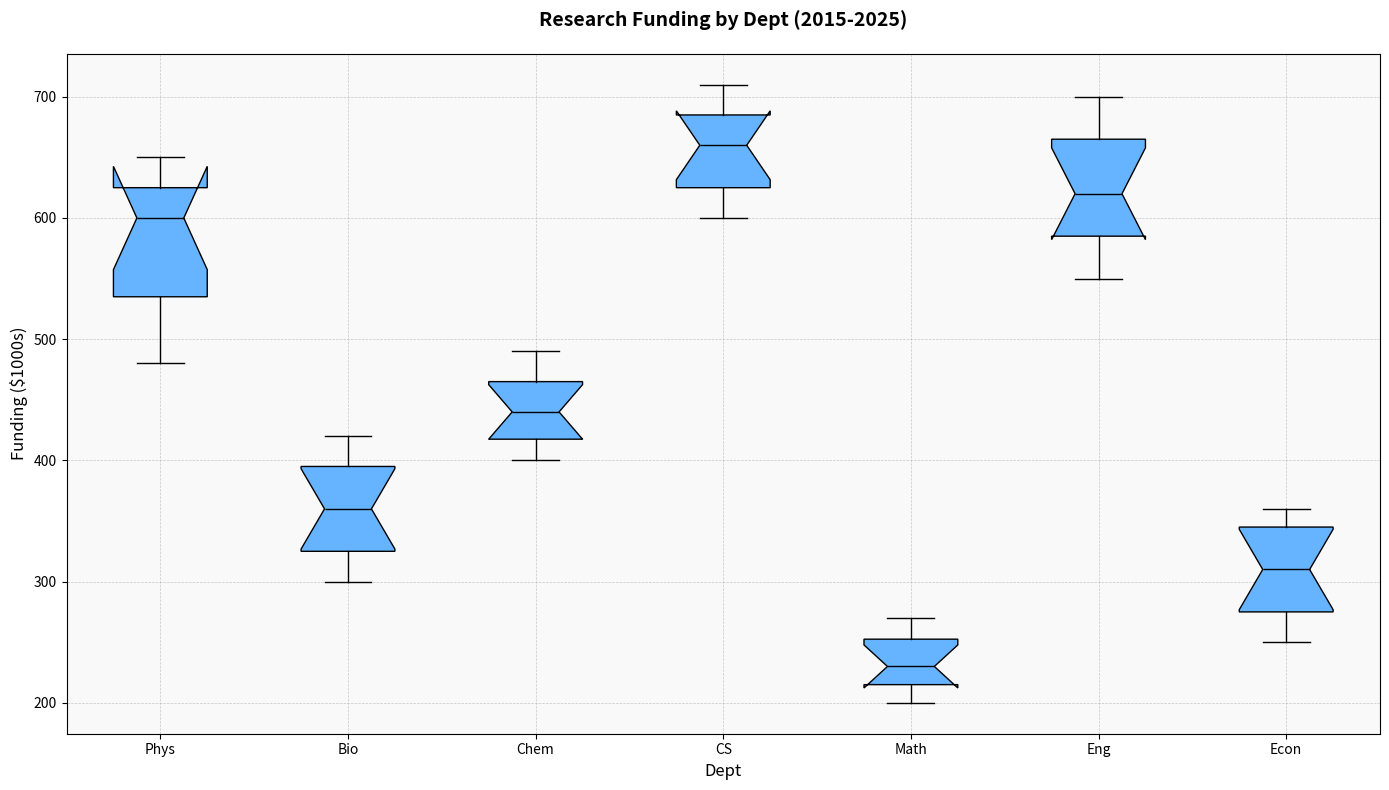

Recreate this plot in Python.
import matplotlib.pyplot as plt

departments = ['Phys', 'Bio', 'Chem', 'CS', 'Math', 'Eng', 'Econ']

funding_data = {
    'Physics': [500, 520, 480, 550, 570, 600, 620, 610, 640, 630, 650],
    'Biology': [300, 320, 310, 330, 340, 360, 380, 390, 400, 410, 420],
    'Chemistry': [400, 410, 415, 420, 430, 440, 450, 460, 470, 480, 490],
    'Computer Science': [600, 610, 620, 630, 640, 660, 670, 680, 690, 700, 710],
    'Mathematics': [200, 210, 205, 220, 225, 230, 240, 250, 255, 260, 270],
    'Engineering': [550, 560, 580, 590, 610, 620, 630, 660, 670, 680, 700],
    'Economics': [250, 260, 270, 280, 290, 310, 330, 340, 350, 355, 360],
}

funding_list = [funding_data[dept] for dept in funding_data.keys()]

fig, ax = plt.subplots(figsize=(14, 8))

box = ax.boxplot(funding_list, vert=True, patch_artist=True, labels=departments, notch=True)

uniform_color = '#66B3FF'
for patch in box['boxes']:
    patch.set_facecolor(uniform_color)

plt.setp(box['medians'], color='black')

ax.set_title('Research Funding by Dept (2015-2025)', fontsize=14, fontweight='bold', pad=20)
ax.set_ylabel('Funding ($1000s)', fontsize=12)
ax.set_xlabel('Dept', fontsize=12)

ax.grid(True, linestyle='--', linewidth=0.5, alpha=0.7)
ax.set_axisbelow(True)
ax.set_facecolor('#f9f9f9')

plt.tight_layout()
plt.show()
